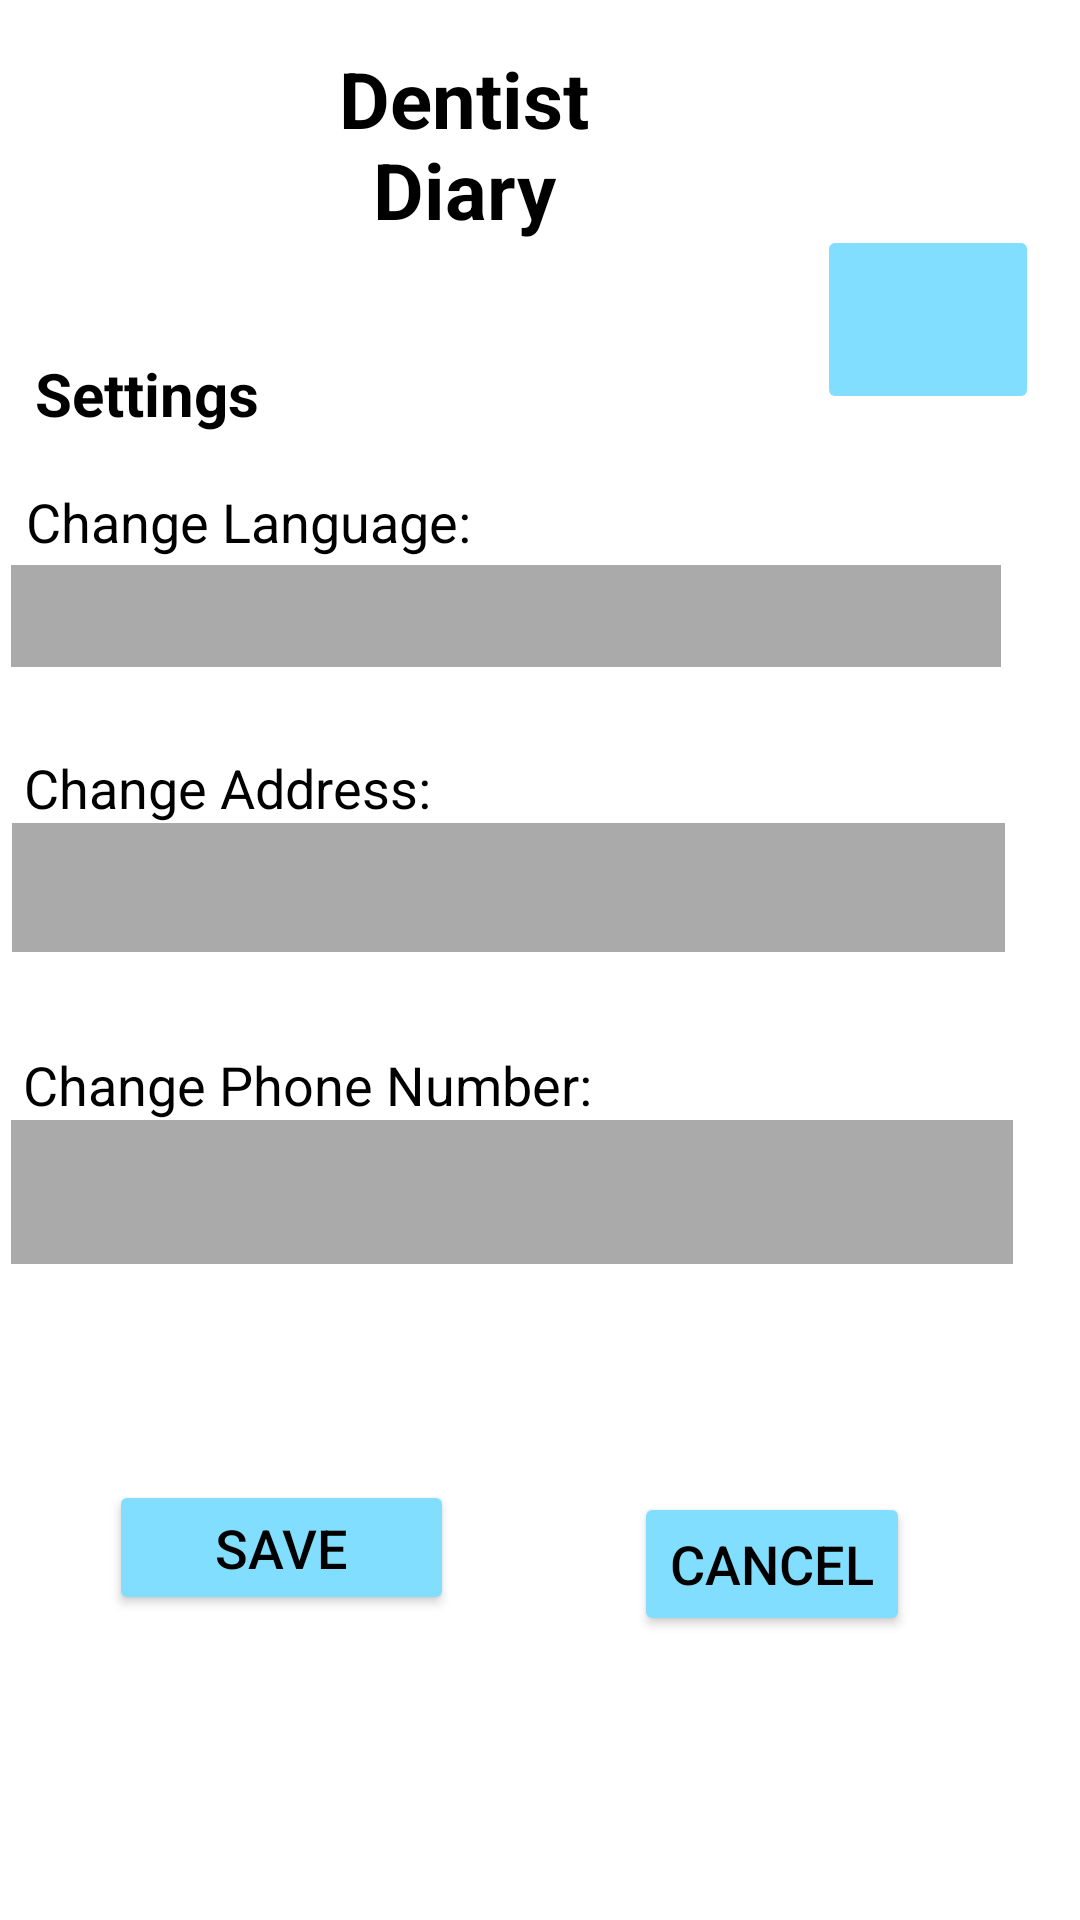

Reconstruct the res/layout file that produces this screen, plus the resources it refers to.
<!-- AndroidManifest.xml: application theme Theme.OPSC7312PoEPart2Code -->
<!-- res/layout/fragment_settings_dentist.xml -->
<?xml version="1.0" encoding="utf-8"?>
<FrameLayout xmlns:android="http://schemas.android.com/apk/res/android"
    xmlns:app="http://schemas.android.com/apk/res-auto"
    xmlns:tools="http://schemas.android.com/tools"
    android:layout_width="match_parent"
    android:layout_height="match_parent"
    tools:context=".ui.settings_dentist.SettingsDentistFragment">


    <androidx.constraintlayout.widget.ConstraintLayout
        android:layout_width="match_parent"
        android:layout_height="match_parent">

    <ImageButton
        android:id="@+id/ibtnHomeD"
        android:layout_width="74dp"
        android:layout_height="63dp"
        android:backgroundTint="@color/lightblue"
        android:scaleType="fitCenter"
        android:src="@drawable/home"
        app:layout_constraintBottom_toBottomOf="parent"
        app:layout_constraintEnd_toEndOf="parent"
        app:layout_constraintHorizontal_bias="0.952"
        app:layout_constraintStart_toStartOf="parent"
        app:layout_constraintTop_toTopOf="parent"
        app:layout_constraintVertical_bias="0.13" />

    <TextView
        android:id="@+id/txtAppName"
        android:layout_width="126dp"
        android:layout_height="69dp"
        android:text="Dentist Diary"
        android:textColor="@android:color/black"
        android:textAlignment="center"
        android:textSize="26sp"
        android:textStyle="bold"
        app:layout_constraintBottom_toBottomOf="parent"
        app:layout_constraintEnd_toEndOf="parent"
        app:layout_constraintHorizontal_bias="0.392"
        app:layout_constraintStart_toStartOf="parent"
        app:layout_constraintTop_toTopOf="parent"
        app:layout_constraintVertical_bias="0.027" />

    <ImageView
        android:id="@+id/iLogo"
        android:layout_width="136dp"
        android:layout_height="98dp"
        android:src="@drawable/icon"
        app:layout_constraintBottom_toBottomOf="parent"
        app:layout_constraintEnd_toEndOf="parent"
        app:layout_constraintHorizontal_bias="0.0"
        app:layout_constraintStart_toStartOf="parent"
        app:layout_constraintTop_toTopOf="parent"
        app:layout_constraintVertical_bias="0.029" />



    

    <TextView
        android:layout_width="wrap_content"
        android:layout_height="wrap_content"
        android:layout_marginTop="48dp"
        android:text="@string/change_language"
        android:textColor="@android:color/black"
        android:textSize="18sp"
        app:layout_constraintEnd_toEndOf="parent"
        app:layout_constraintHorizontal_bias="0.041"
        app:layout_constraintStart_toStartOf="parent"
        app:layout_constraintTop_toBottomOf="@+id/iLogo" />

    <Spinner
        android:id="@+id/spinnerLanguageD"
        android:layout_width="330dp"
        android:layout_height="34dp"
        android:layout_marginTop="104dp"
        android:background="@android:color/darker_gray"

        android:textColor="@android:color/black"
        android:textSize="18sp"
        app:layout_constraintEnd_toEndOf="parent"
        app:layout_constraintHorizontal_bias="0.123"
        app:layout_constraintStart_toStartOf="parent"
        app:layout_constraintTop_toBottomOf="@+id/txtAppName" />

        <TextView
            android:layout_width="wrap_content"
            android:layout_height="wrap_content"
            android:layout_marginTop="28dp"
            android:text="@string/change_address"
            android:textColor="@android:color/black"
            android:textSize="18sp"
            app:layout_constraintEnd_toEndOf="parent"
            app:layout_constraintHorizontal_bias="0.036"
            app:layout_constraintStart_toStartOf="parent"
            app:layout_constraintTop_toBottomOf="@+id/spinnerLanguageD" />

        <AutoCompleteTextView
            android:id="@+id/etAddress"
            android:layout_width="331dp"
            android:layout_height="43dp"
            android:layout_marginTop="52dp"
            android:background="@android:color/darker_gray"
            android:inputType="textPostalAddress"
            android:textColor="@android:color/black"
            android:textSize="18sp"
            app:layout_constraintEnd_toEndOf="parent"
            app:layout_constraintHorizontal_bias="0.137"
            app:layout_constraintStart_toStartOf="parent"
            app:layout_constraintTop_toBottomOf="@+id/spinnerLanguageD" />

        <TextView
            android:layout_width="wrap_content"
            android:layout_height="wrap_content"
            android:layout_marginTop="32dp"
            android:text="@string/change_phone"
            android:textColor="@android:color/black"
            android:textSize="18sp"
            app:layout_constraintEnd_toEndOf="parent"
            app:layout_constraintHorizontal_bias="0.045"
            app:layout_constraintStart_toStartOf="parent"
            app:layout_constraintTop_toBottomOf="@+id/etAddress" />

        <EditText
            android:id="@+id/etPhoneD"
            android:layout_width="334dp"
            android:layout_height="48dp"
            android:layout_marginTop="56dp"
            android:background="@android:color/darker_gray"
            android:inputType="phone"
            android:textColor="@android:color/black"
            android:textSize="18sp"
            app:layout_constraintEnd_toEndOf="parent"
            app:layout_constraintHorizontal_bias="0.142"
            app:layout_constraintStart_toStartOf="parent"
            app:layout_constraintTop_toBottomOf="@+id/etAddress" />

        <Button
            android:id="@+id/btnSaveD"
            android:layout_width="115dp"
            android:layout_height="45dp"
            android:layout_marginTop="72dp"
            android:backgroundTint="@color/lightblue"
            android:text="@string/save"
            android:textColor="@android:color/black"
            android:textSize="18sp"
            app:layout_constraintEnd_toEndOf="parent"
            app:layout_constraintHorizontal_bias="0.148"
            app:layout_constraintStart_toStartOf="parent"
            app:layout_constraintTop_toBottomOf="@+id/etPhoneD" />

        <Button
        android:id="@+id/btnCancelD"
        android:layout_width="wrap_content"
        android:layout_height="wrap_content"
        android:layout_marginTop="4dp"
        android:text="@string/cancel"
        android:textSize="18sp"
        android:textColor="@android:color/black"
        android:backgroundTint="@color/lightblue"
        app:layout_constraintEnd_toEndOf="parent"
        app:layout_constraintHorizontal_bias="0.789"
        app:layout_constraintStart_toStartOf="parent"
        app:layout_constraintTop_toTopOf="@+id/btnSaveD" />

    <TextView
        android:id="@+id/textView2"
        android:layout_width="wrap_content"
        android:layout_height="wrap_content"
        android:layout_marginTop="4dp"
        android:text="@string/settings"
        android:textColor="@android:color/black"
        android:textSize="20sp"
        android:textStyle="bold"
        app:layout_constraintEnd_toEndOf="parent"
        app:layout_constraintHorizontal_bias="0.041"
        app:layout_constraintStart_toStartOf="parent"
        app:layout_constraintTop_toBottomOf="@+id/iLogo" />
    </androidx.constraintlayout.widget.ConstraintLayout>
</FrameLayout>
<!-- resources referenced by this layout -->
<resources>
  <color name="lightblue">#81DEFF</color>
  <string name="cancel">Cancel</string>
  <string name="change_address">Change Address:</string>
  <string name="change_language">Change Language:</string>
  <string name="change_phone">Change Phone Number:</string>
  <string name="save">Save</string>
  <string name="settings" translatable="false">Settings</string>
  <style name="Theme.OPSC7312PoEPart2Code" parent="Theme.MaterialComponents.DayNight.NoActionBar">
          
          <item name="colorPrimary">@color/purple_500</item>
          <item name="colorPrimaryVariant">@color/purple_700</item>
          <item name="colorOnPrimary">@color/white</item>
          
          <item name="colorSecondary">@color/teal_200</item>
          <item name="colorSecondaryVariant">@color/teal_700</item>
          <item name="colorOnSecondary">@color/black</item>
          
          <item name="android:statusBarColor">?attr/colorPrimaryVariant</item>
          
      </style>
  <color name="purple_500">#FF6200EE</color>
  <color name="purple_700">#FF3700B3</color>
  <color name="white">#FFFFFFFF</color>
  <color name="teal_200">#FF03DAC5</color>
  <color name="teal_700">#FF018786</color>
  <color name="black">#FF000000</color>
</resources>
